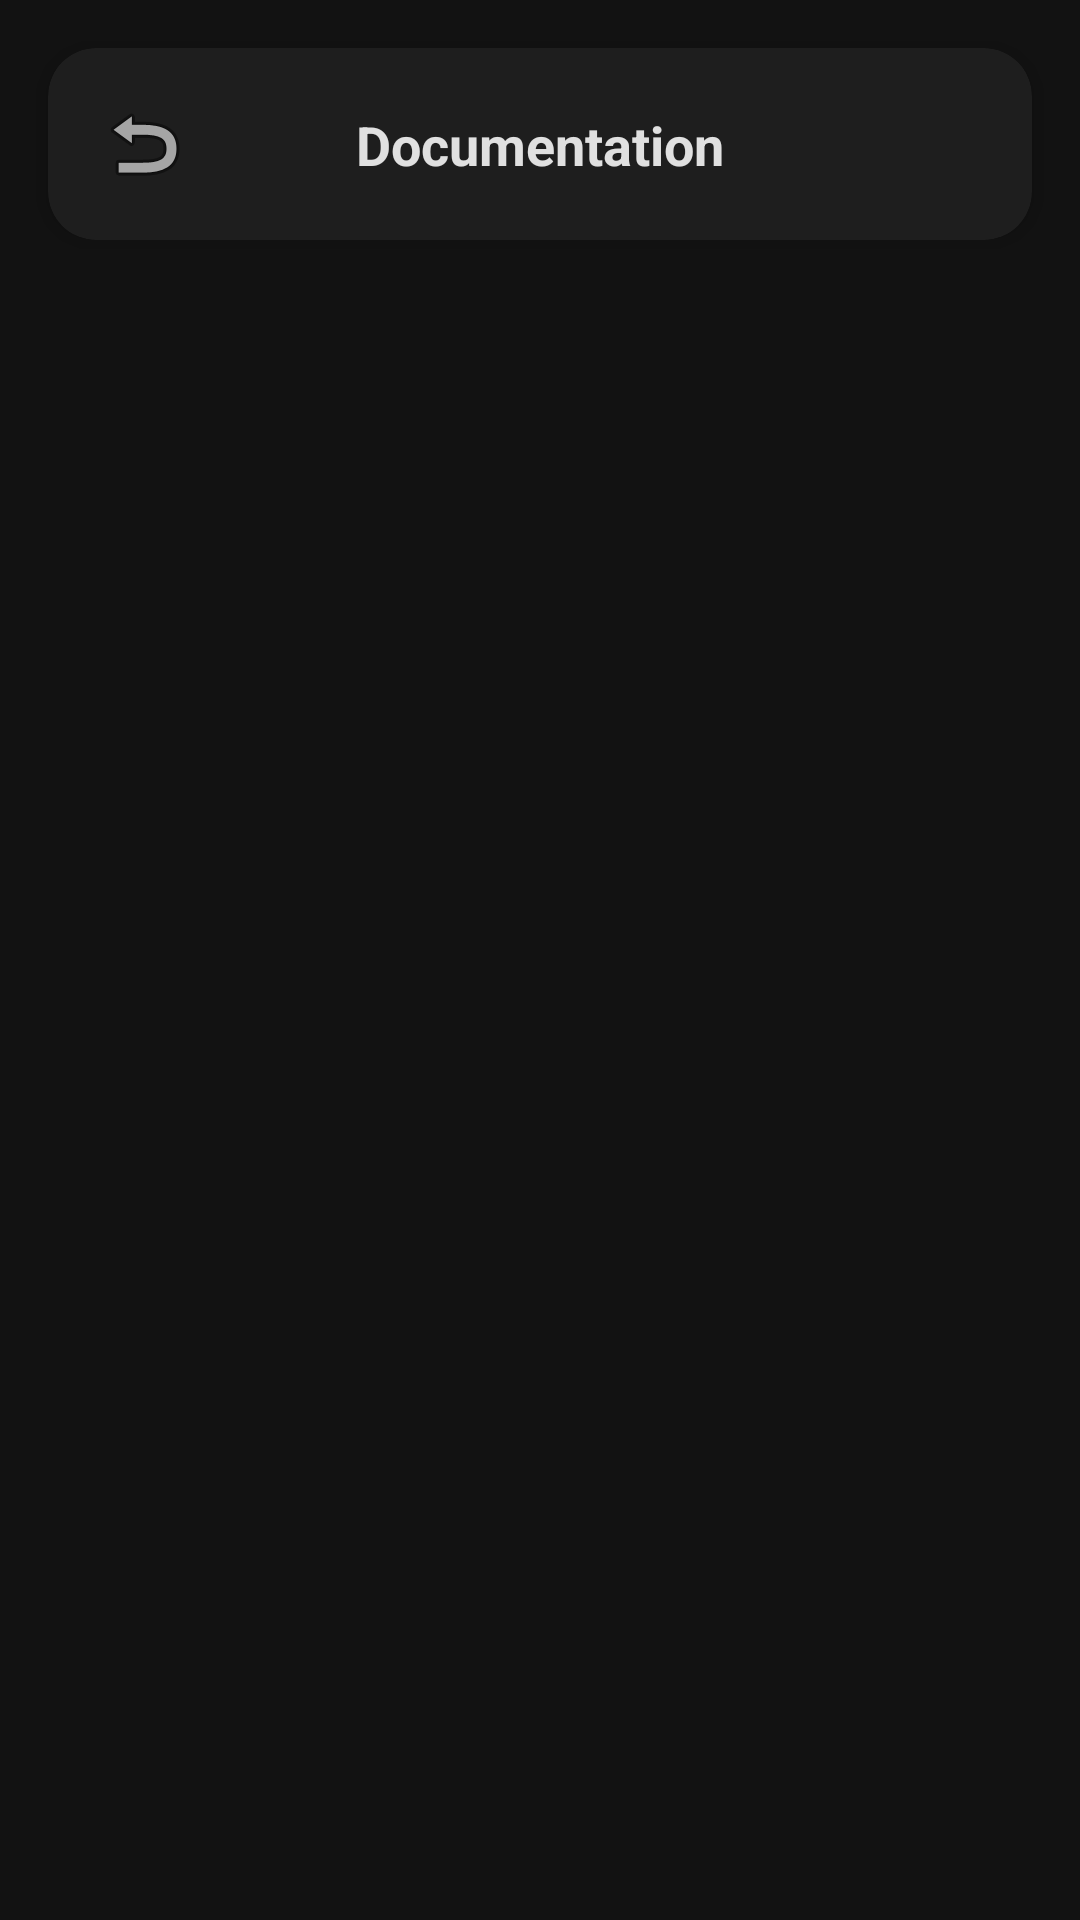

Reconstruct the res/layout file that produces this screen, plus the resources it refers to.
<!-- AndroidManifest.xml: application theme Theme.ControlCortase -->
<!-- res/layout/activity_docs.xml -->
<?xml version="1.0" encoding="utf-8"?>
<androidx.constraintlayout.widget.ConstraintLayout xmlns:android="http://schemas.android.com/apk/res/android"
    xmlns:app="http://schemas.android.com/apk/res-auto"
    xmlns:tools="http://schemas.android.com/tools"
    android:layout_width="match_parent"
    android:layout_height="match_parent"
    android:background="@color/colorBackground"
    tools:context=".DocsActivity">

    
    <androidx.cardview.widget.CardView
        android:id="@+id/cardHeaderDocs"
        android:layout_width="match_parent"
        android:layout_height="wrap_content"
        android:layout_margin="16dp"
        app:cardBackgroundColor="@color/colorSurface"
        app:cardCornerRadius="16dp"
        app:cardElevation="4dp"
        app:layout_constraintTop_toTopOf="parent">

        <androidx.constraintlayout.widget.ConstraintLayout
            android:layout_width="match_parent"
            android:layout_height="wrap_content"
            android:padding="12dp">

            <ImageButton
                android:id="@+id/btnBack"
                android:layout_width="40dp"
                android:layout_height="40dp"
                android:background="?attr/selectableItemBackgroundBorderless"
                android:src="@android:drawable/ic_menu_revert"
                app:layout_constraintBottom_toBottomOf="parent"
                app:layout_constraintStart_toStartOf="parent"
                app:layout_constraintTop_toTopOf="parent"
                android:contentDescription="@string/btn_no" />

            <TextView
                android:layout_width="wrap_content"
                android:layout_height="wrap_content"
                android:text="@string/btn_docs"
                android:textColor="@color/colorOnSurface"
                android:textSize="18sp"
                android:textStyle="bold"
                app:layout_constraintBottom_toBottomOf="parent"
                app:layout_constraintEnd_toEndOf="parent"
                app:layout_constraintStart_toStartOf="parent"
                app:layout_constraintTop_toTopOf="parent" />

        </androidx.constraintlayout.widget.ConstraintLayout>
    </androidx.cardview.widget.CardView>

    <ScrollView
        android:layout_width="match_parent"
        android:layout_height="0dp"
        android:layout_marginHorizontal="16dp"
        android:layout_marginBottom="16dp"
        app:layout_constraintTop_toBottomOf="@id/cardHeaderDocs"
        app:layout_constraintBottom_toBottomOf="parent">

        <TextView
            android:id="@+id/tvDocsContent"
            android:layout_width="match_parent"
            android:layout_height="wrap_content"
            android:textColor="@color/colorOnSurface"
            android:textSize="14sp"
            android:lineSpacingExtra="4dp"
            android:padding="8dp"
            tools:text="Загрузка документации..."/>

    </ScrollView>

</androidx.constraintlayout.widget.ConstraintLayout>
<!-- resources referenced by this layout -->
<resources>
  <color name="colorBackground">#121212</color>
  <color name="colorOnSurface">#E0E0E0</color>
  <color name="colorSurface">#1E1E1E</color>
  <string name="btn_docs">Documentation</string>
  <string name="btn_no">No</string>
  <style name="Theme.ControlCortase" parent="Theme.MaterialComponents.DayNight.NoActionBar">
          
          <item name="colorPrimary">@color/colorPrimary</item>
          <item name="colorPrimaryVariant">@color/colorPrimaryVariant</item>
          <item name="colorOnPrimary">@color/white</item>
          
          
          <item name="colorSecondary">@color/colorSecondary</item>
          <item name="colorSecondaryVariant">@color/colorSecondaryVariant</item>
          <item name="colorOnSecondary">@color/black</item>
          
          
          <item name="android:windowBackground">@color/colorBackground</item>
          <item name="colorSurface">@color/colorSurface</item>
          <item name="colorOnSurface">@color/colorOnSurface</item>
          
          
          <item name="android:statusBarColor">@color/colorBackground</item>
          <item name="android:windowLightStatusBar" tools:targetApi="m">false</item>
          
          
          <item name="colorError">@color/colorError</item>
          <item name="colorOnError">@color/white</item>
      </style>
  <color name="colorPrimary">#4CAF50</color>
  <color name="colorPrimaryVariant">#66BB6A</color>
  <color name="white">#FFFFFFFF</color>
  <color name="colorSecondary">#FF9800</color>
  <color name="colorSecondaryVariant">#FFB74D</color>
  <color name="black">#FF000000</color>
  <color name="colorError">#F44336</color>
</resources>
